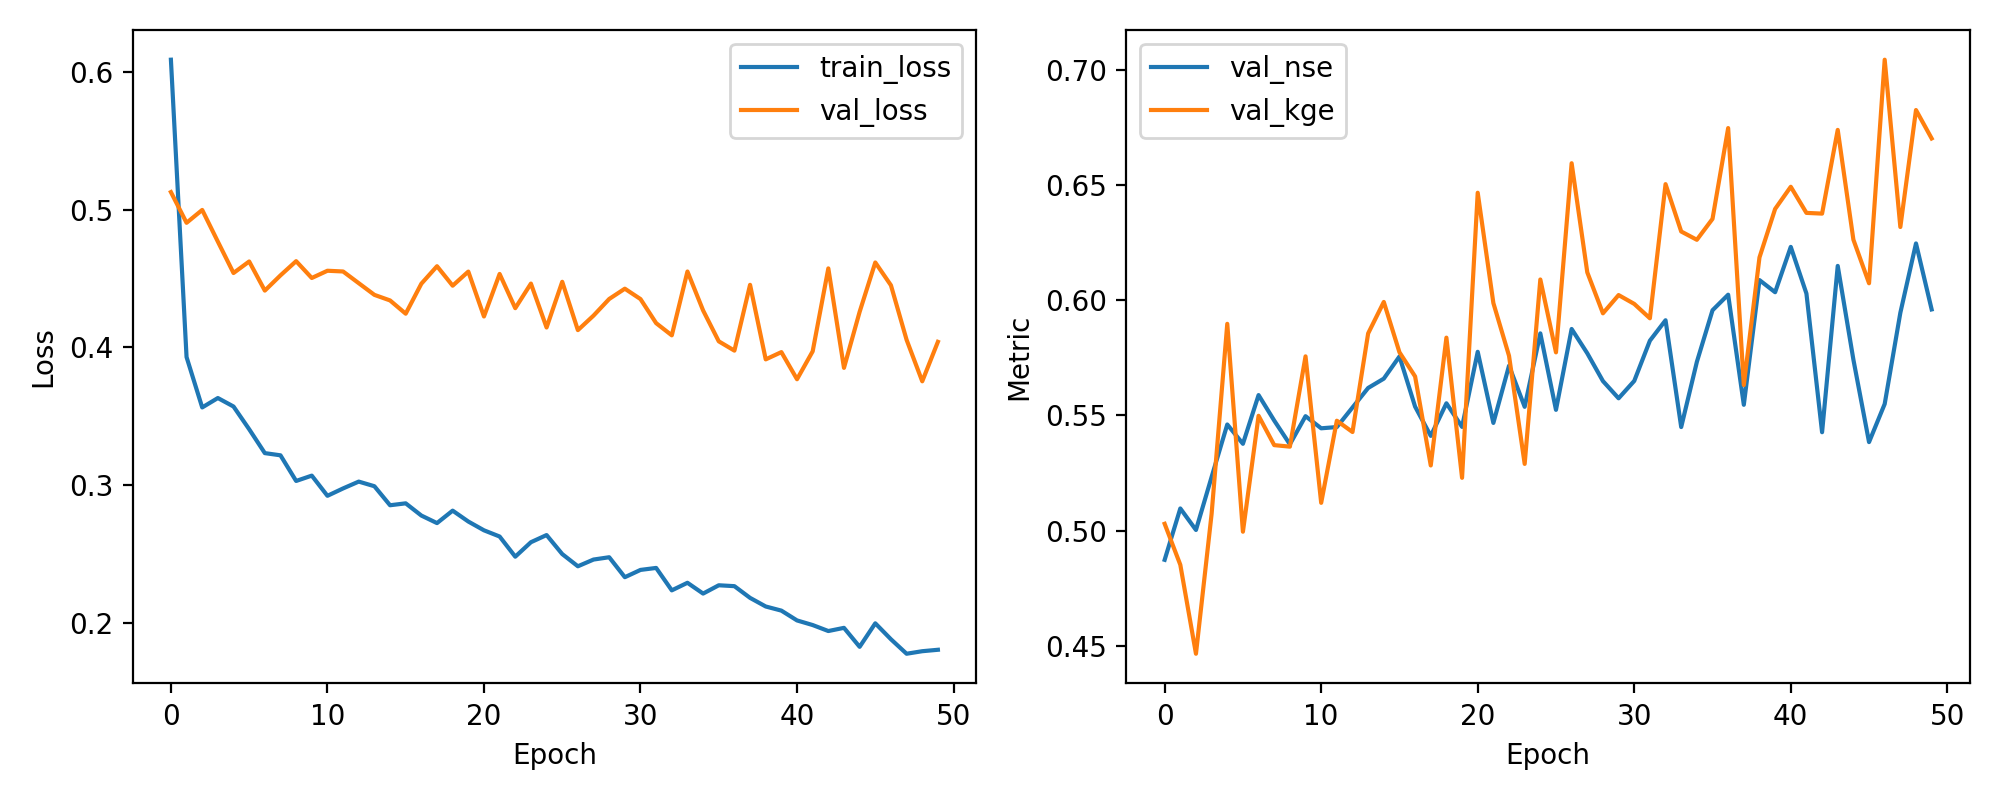

Values plotted in this chart, from the file beside it:
epoch, train_loss, val_loss, val_nse, val_kge
1, 0.6087, 0.5127, 0.4873, 0.503
2, 0.393, 0.4904, 0.5096, 0.4852
3, 0.3565, 0.4997, 0.5003, 0.4466
4, 0.3633, 0.4767, 0.5233, 0.5073
5, 0.3571, 0.454, 0.546, 0.5897
6, 0.3407, 0.4623, 0.5377, 0.4995
7, 0.3233, 0.4412, 0.5588, 0.5498
8, 0.3217, 0.4523, 0.5477, 0.5371
9, 0.3031, 0.4626, 0.5374, 0.5364
10, 0.307, 0.4504, 0.5496, 0.5756
11, 0.2924, 0.4556, 0.5444, 0.5121
12, 0.2977, 0.4551, 0.5449, 0.5477
13, 0.3027, 0.4466, 0.5534, 0.5428
14, 0.2993, 0.4381, 0.5619, 0.5855
15, 0.2855, 0.4341, 0.5659, 0.5992
16, 0.2869, 0.4245, 0.5755, 0.5774
17, 0.278, 0.4462, 0.5538, 0.5669
18, 0.2726, 0.4589, 0.5411, 0.5283
19, 0.2816, 0.4448, 0.5552, 0.5837
20, 0.2737, 0.455, 0.545, 0.5229
21, 0.2673, 0.4224, 0.5776, 0.6466
22, 0.2628, 0.4533, 0.5467, 0.5987
23, 0.2482, 0.4285, 0.5715, 0.5758
24, 0.2587, 0.4463, 0.5537, 0.5289
25, 0.2639, 0.4144, 0.5856, 0.6089
26, 0.2501, 0.4476, 0.5524, 0.5773
27, 0.2413, 0.4125, 0.5875, 0.6594
28, 0.2461, 0.4231, 0.5769, 0.612
29, 0.2478, 0.4351, 0.5649, 0.5943
30, 0.2333, 0.4426, 0.5574, 0.6022
31, 0.2386, 0.4351, 0.5649, 0.5983
32, 0.2401, 0.4176, 0.5824, 0.5921
33, 0.2238, 0.4088, 0.5912, 0.6503
34, 0.2293, 0.4551, 0.5449, 0.6298
35, 0.2214, 0.4268, 0.5732, 0.6262
36, 0.2275, 0.4044, 0.5956, 0.6352
37, 0.2268, 0.3977, 0.6023, 0.6746
38, 0.2183, 0.4454, 0.5546, 0.5631
39, 0.2121, 0.3913, 0.6087, 0.6185
40, 0.2091, 0.3966, 0.6034, 0.6395
41, 0.202, 0.3769, 0.6231, 0.6492
42, 0.1986, 0.3972, 0.6028, 0.6378
43, 0.1943, 0.4573, 0.5427, 0.6375
44, 0.1966, 0.3852, 0.6148, 0.6738
45, 0.1828, 0.4258, 0.5742, 0.6262
46, 0.1999, 0.4616, 0.5384, 0.6073
47, 0.1883, 0.4451, 0.5549, 0.7043
48, 0.1778, 0.4055, 0.5945, 0.6317
49, 0.1796, 0.3754, 0.6246, 0.6824
50, 0.1807, 0.4041, 0.5959, 0.6701
